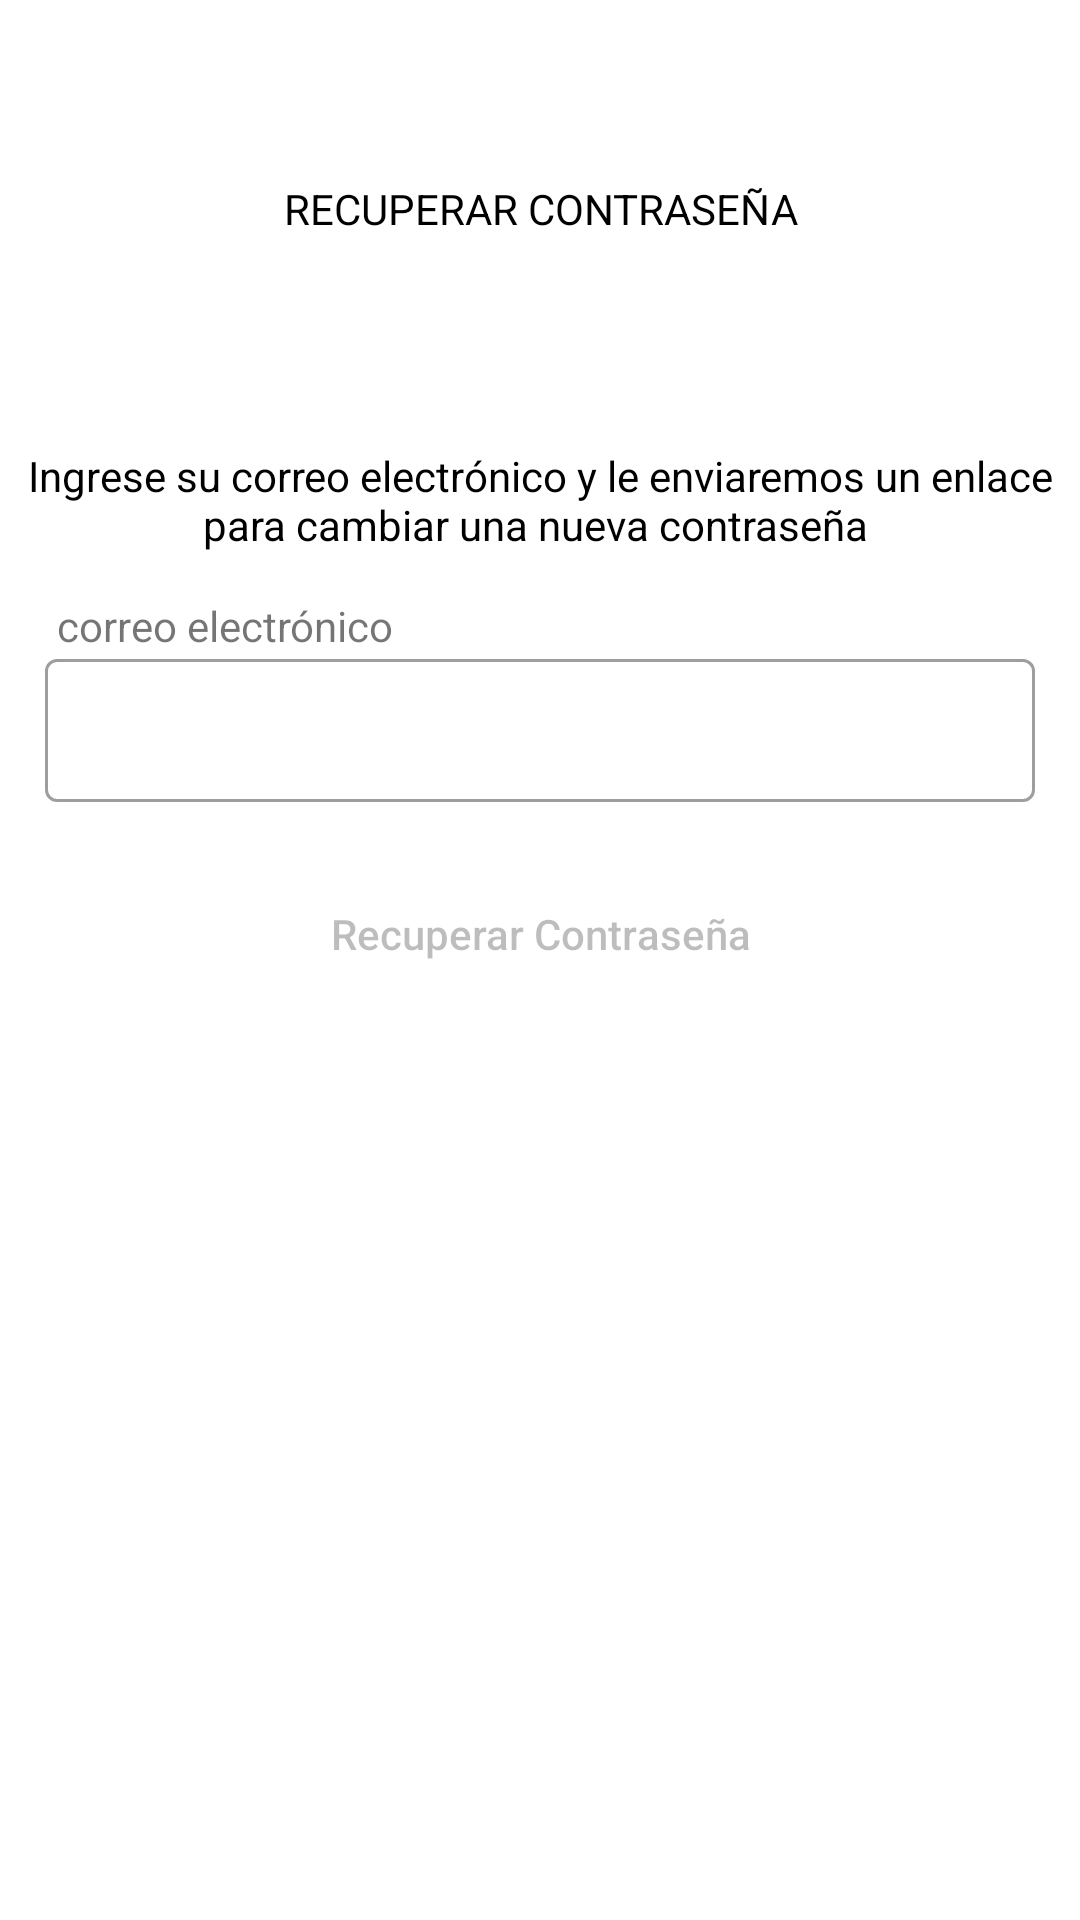

Layout XML and referenced resources for this Android screen:
<!-- AndroidManifest.xml: application theme Theme.WINGESTIONDERIESGOS -->
<!-- res/layout/fragment_reset_password.xml -->
<?xml version="1.0" encoding="utf-8"?>
<androidx.constraintlayout.widget.ConstraintLayout xmlns:android="http://schemas.android.com/apk/res/android"
    xmlns:tools="http://schemas.android.com/tools"
    android:layout_width="match_parent"
    android:layout_height="match_parent"
    xmlns:app="http://schemas.android.com/apk/res-auto"
    tools:context=".ui.resetPassword.ResetPasswordFragment">

 <TextView
     android:id="@+id/title"
     android:layout_width="match_parent"
     android:layout_height="wrap_content"
     app:layout_constraintStart_toStartOf="@id/guideline1"
     app:layout_constraintEnd_toEndOf="@id/guideline2"
     app:layout_constraintTop_toTopOf="parent"
     android:text="RECUPERAR CONTRASEÑA"
     android:textColor="@color/black"
     android:gravity="center"
     android:layout_marginTop="60dp"/>

 <ImageView
     android:id="@+id/image"
     android:layout_width="wrap_content"
     android:layout_height="wrap_content"
     app:layout_constraintTop_toBottomOf="@id/title"
     app:layout_constraintStart_toStartOf="@id/guideline1"
     app:layout_constraintEnd_toEndOf="@id/guideline2"
     android:layout_marginTop="10dp"
     android:src="@drawable/ic_baseline_no_encryption_24"/>

 <TextView
     android:layout_width="match_parent"
     android:layout_height="wrap_content"
     app:layout_constraintStart_toStartOf="@id/guideline1"
     app:layout_constraintEnd_toEndOf="@id/guideline2"
     app:layout_constraintTop_toBottomOf="@id/image"
     android:text="Ingrese su correo electrónico y le enviaremos un enlace para cambiar una nueva contraseña "
     android:textColor="@color/black"
     android:gravity="center"
     android:layout_marginTop="60dp"/>
 <androidx.appcompat.widget.LinearLayoutCompat
     android:layout_width="match_parent"
     android:layout_height="wrap_content"
     app:layout_constraintStart_toStartOf="@id/guideline1"
     app:layout_constraintEnd_toEndOf="@id/guideline2"
     app:layout_constraintBottom_toBottomOf="parent"
     app:layout_constraintTop_toTopOf="parent"
     android:orientation="vertical"
     android:layout_marginHorizontal="15dp"
     app:layout_constraintVertical_bias="0.4">

  <TextView
      android:layout_width="wrap_content"
      android:layout_height="wrap_content"
      android:text="correo electrónico"
      android:layout_marginStart="4dp"
      android:layout_marginBottom="-4dp"/>
  <com.google.android.material.textfield.TextInputLayout
      android:id="@+id/layoutEmail"
      android:layout_width="match_parent"
      android:layout_height="wrap_content"
      android:autofillHints="emailAddress"
      style="@style/Widget.MaterialComponents.TextInputLayout.OutlinedBox.Dense">
   <com.google.android.material.textfield.TextInputEditText
       android:id="@+id/email_resetPassword"
       android:layout_width="match_parent"
       android:layout_height="wrap_content"
       android:inputType="textEmailAddress"
       />
  </com.google.android.material.textfield.TextInputLayout>


  <Button
      android:id="@+id/btn_reset_password"
      android:layout_width="match_parent"
      android:layout_height="wrap_content"
      android:layout_marginTop="20dp"
      android:text="Recuperar Contraseña"
      android:enabled="false"
      android:layout_marginBottom="6dp"
      android:textAllCaps="false"
      android:background="@drawable/btn_roundedlog_reg"/>

 </androidx.appcompat.widget.LinearLayoutCompat>
 <androidx.constraintlayout.widget.Guideline
     android:id="@+id/guideline1"
     android:layout_width="match_parent"
     android:orientation="vertical"
     android:layout_height="wrap_content"
     app:layout_constraintGuide_percent="0.03"/>

 <androidx.constraintlayout.widget.Guideline
     android:id="@+id/guideline2"
     android:layout_width="match_parent"
     android:orientation="vertical"
     android:layout_height="wrap_content"
     app:layout_constraintGuide_percent="0.97"/>

 <TextView
     android:id="@+id/texts"
     android:layout_width="wrap_content"
     android:layout_height="wrap_content"
     app:layout_constraintBottom_toBottomOf="parent"
     android:text="¿No tienes una cuenta?"
     android:textColor="@color/white"
     android:layout_marginBottom="60dp"
     app:layout_constraintStart_toStartOf="@id/guideline1"
     app:layout_constraintEnd_toEndOf="@id/guideline2"/>

 <TextView
     android:id="@+id/btn_registrate"
     android:layout_width="wrap_content"
     android:layout_height="wrap_content"
     app:layout_constraintTop_toBottomOf="@id/texts"
     app:layout_constraintStart_toStartOf="@id/guideline1"
     app:layout_constraintEnd_toEndOf="@id/guideline2"
     android:text="Registrate"
     android:padding="10dp"
     android:layout_marginTop="10dp"
     android:textColor="@color/white"/>
</androidx.constraintlayout.widget.ConstraintLayout>
<!-- resources referenced by this layout -->
<resources>
  <color name="black">#FF000000</color>
  <color name="white">#FFFFFFFF</color>
  <style name="Theme.WINGESTIONDERIESGOS" parent="Theme.MaterialComponents.DayNight.DarkActionBar">
          
          <item name="colorPrimary">@color/colorPrimary</item>
          <item name="colorOnSecondary">@color/black</item>
          
          <item name="android:statusBarColor" tools:targetApi="l">?attr/colorPrimary</item>
          
      </style>
  <color name="colorPrimary">#ff0065</color>
</resources>
